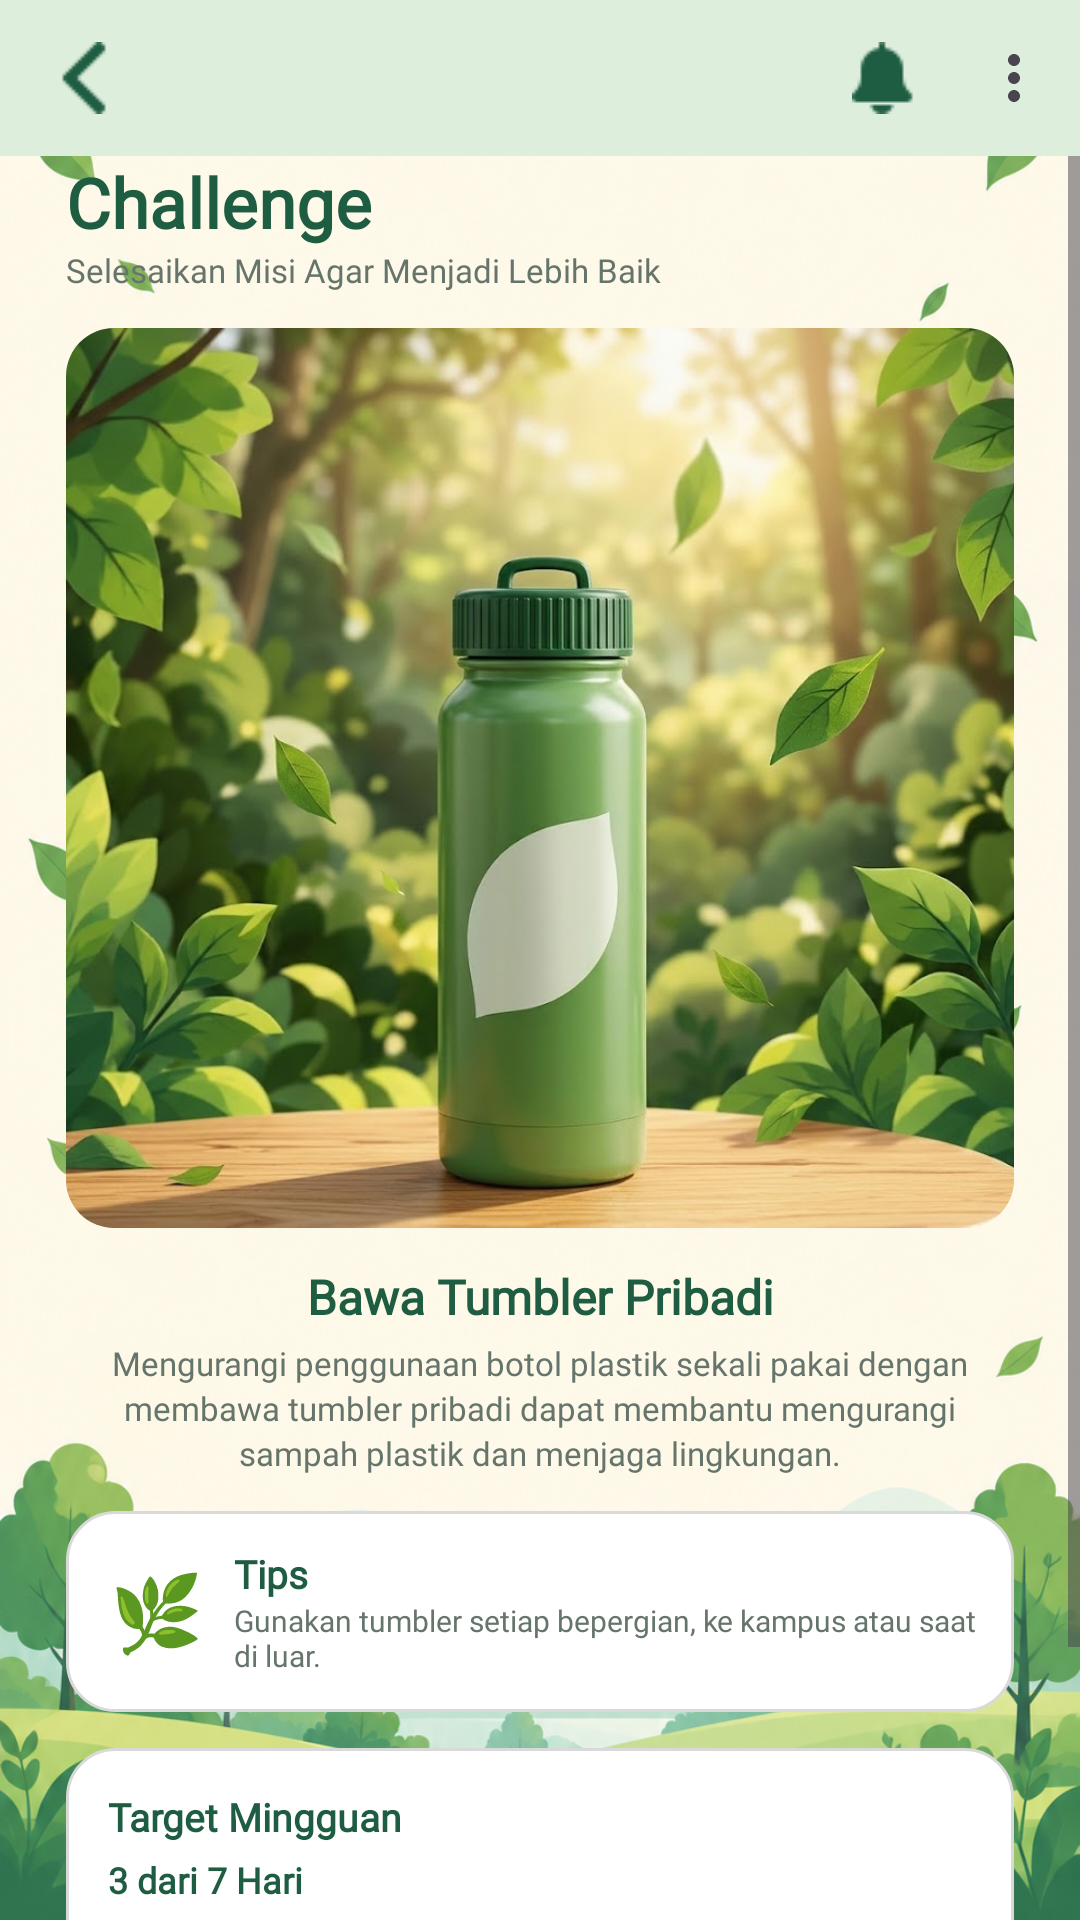

Produce the Android XML layout that renders to this screen, including the resource entries it uses.
<!-- AndroidManifest.xml: application theme Theme.Mobile_Iqbal -->
<!-- res/layout/fragment_challenge.xml -->
<?xml version="1.0" encoding="utf-8"?>
<androidx.constraintlayout.widget.ConstraintLayout
    xmlns:android="http://schemas.android.com/apk/res/android"
    xmlns:app="http://schemas.android.com/apk/res-auto"
    android:layout_width="match_parent"
    android:layout_height="match_parent"
    android:background="@drawable/bgutama">

    <com.google.android.material.appbar.MaterialToolbar
        android:id="@+id/toolbarChallenge"
        android:layout_width="0dp"
        android:layout_height="52dp"
        android:background="#DDEEDC"
        app:navigationIcon="@drawable/left"
        app:title=""
        app:menu="@menu/main_menu"
        app:layout_constraintTop_toTopOf="parent"
        app:layout_constraintStart_toStartOf="parent"
        app:layout_constraintEnd_toEndOf="parent" />

    <ScrollView
        android:layout_width="0dp"
        android:layout_height="0dp"
        android:fillViewport="false"
        android:clipToPadding="false"
        app:layout_constraintTop_toBottomOf="@id/toolbarChallenge"
        app:layout_constraintBottom_toBottomOf="parent"
        app:layout_constraintStart_toStartOf="parent"
        app:layout_constraintEnd_toEndOf="parent">

        <LinearLayout
            android:layout_width="match_parent"
            android:layout_height="wrap_content"
            android:orientation="vertical"
            android:paddingStart="22dp"
            android:paddingEnd="22dp"
            android:paddingBottom="20dp">

            
            <TextView
                android:layout_width="match_parent"
                android:layout_height="wrap_content"
                android:text="Challenge"
                android:textColor="#1F5D42"
                android:textSize="23sp"
                android:textStyle="bold"
                android:fontFamily="@font/poppins" />

            <TextView
                android:layout_width="match_parent"
                android:layout_height="wrap_content"
                android:text="Selesaikan Misi Agar Menjadi Lebih Baik"
                android:textColor="#66756C"
                android:textSize="11sp"
                android:fontFamily="@font/poppins" />

            
            <ImageView
                android:id="@+id/imgChallengeHero"
                android:layout_width="match_parent"
                android:layout_height="300dp"
                android:layout_marginTop="12dp"
                android:background="@drawable/bg_stat_card"
                android:src="@drawable/challenge_tumbler"
                android:scaleType="centerCrop"
                android:contentDescription="Tantangan membawa tumbler"
                android:clipToOutline="true" />

            
            <TextView
                android:id="@+id/txtChallengeTitle"
                android:layout_width="match_parent"
                android:layout_height="wrap_content"
                android:layout_marginTop="12dp"
                android:gravity="center"
                android:text="Bawa Tumbler Pribadi"
                android:textColor="#1F5D42"
                android:textSize="16sp"
                android:textStyle="bold"
                android:fontFamily="@font/poppins" />

            <TextView
                android:id="@+id/txtChallengeDescription"
                android:layout_width="match_parent"
                android:layout_height="wrap_content"
                android:layout_marginTop="4dp"
                android:gravity="center"
                android:text="Mengurangi penggunaan botol plastik sekali pakai dengan membawa tumbler pribadi dapat membantu mengurangi sampah plastik dan menjaga lingkungan."
                android:textColor="#66756C"
                android:textSize="11sp"
                android:lineSpacingExtra="2dp"
                android:fontFamily="@font/poppins" />

            
            <LinearLayout
                android:layout_width="match_parent"
                android:layout_height="wrap_content"
                android:layout_marginTop="12dp"
                android:background="@drawable/bg_stat_card"
                android:orientation="horizontal"
                android:gravity="center_vertical"
                android:padding="12dp">

                <TextView
                    android:layout_width="36dp"
                    android:layout_height="36dp"
                    android:gravity="center"
                    android:text="🌿"
                    android:textSize="25sp" />

                <LinearLayout
                    android:layout_width="0dp"
                    android:layout_height="wrap_content"
                    android:layout_weight="1"
                    android:layout_marginStart="8dp"
                    android:orientation="vertical">

                    <TextView
                        android:layout_width="wrap_content"
                        android:layout_height="wrap_content"
                        android:text="Tips"
                        android:textColor="#1F5D42"
                        android:textSize="13sp"
                        android:textStyle="bold"
                        android:fontFamily="@font/poppins" />

                    <TextView
                        android:layout_width="match_parent"
                        android:layout_height="wrap_content"
                        android:text="Gunakan tumbler setiap bepergian, ke kampus atau saat di luar."
                        android:textColor="#66756C"
                        android:textSize="10sp"
                        android:fontFamily="@font/poppins" />

                </LinearLayout>
            </LinearLayout>

            
            <LinearLayout
                android:layout_width="match_parent"
                android:layout_height="wrap_content"
                android:layout_marginTop="12dp"
                android:background="@drawable/bg_stat_card"
                android:orientation="vertical"
                android:padding="14dp">

                <TextView
                    android:layout_width="match_parent"
                    android:layout_height="wrap_content"
                    android:text="Target Mingguan"
                    android:textColor="#1F5D42"
                    android:textSize="13sp"
                    android:textStyle="bold"
                    android:fontFamily="@font/poppins" />

                <TextView
                    android:id="@+id/txtTargetChallenge"
                    android:layout_width="match_parent"
                    android:layout_height="wrap_content"
                    android:layout_marginTop="4dp"
                    android:text="3 dari 7 Hari"
                    android:textColor="#1F5D42"
                    android:textSize="12sp"
                    android:textStyle="bold"
                    android:fontFamily="@font/poppins" />

                <ProgressBar
                    android:id="@+id/progressChallenge"
                    style="?android:attr/progressBarStyleHorizontal"
                    android:layout_width="match_parent"
                    android:layout_height="7dp"
                    android:layout_marginTop="8dp"
                    android:max="7"
                    android:progress="3"
                    android:progressTint="#1F5D42"
                    android:progressBackgroundTint="#D9D9D9" />

            </LinearLayout>

            
            <com.google.android.material.button.MaterialButton
                android:id="@+id/btnSelesaikanChallenge"
                android:layout_width="match_parent"
                android:layout_height="48dp"
                android:layout_marginTop="16dp"
                android:text="✓  Tandai Sebagai Selesai"
                android:textColor="#FFFFFF"
                android:textSize="12sp"
                android:textStyle="bold"
                android:fontFamily="@font/poppins"
                android:backgroundTint="#1F5D42"
                app:cornerRadius="30dp" />

        </LinearLayout>
    </ScrollView>

</androidx.constraintlayout.widget.ConstraintLayout>
<!-- resources referenced by this layout -->
<resources>
  <!-- drawable bg_stat_card (drawable) -->
  <?xml version="1.0" encoding="utf-8"?>
  <shape xmlns:android="http://schemas.android.com/apk/res/android">
      <solid android:color="#FFFFFF" />
      <corners android:radius="16dp" />
      <stroke
          android:width="1dp"
          android:color="#D9D9D9" />
  </shape>
  <!-- drawable bgutama: png bitmap (drawable, 910591 bytes) -->
  <!-- drawable challenge_tumbler: png bitmap (drawable, 869907 bytes) -->
  <!-- drawable left: png bitmap (drawable, 427 bytes) -->
  <style name="Theme.Mobile_Iqbal" parent="Base.Theme.Mobile_Iqbal" />
  <style name="Base.Theme.Mobile_Iqbal" parent="Theme.Material3.DayNight.NoActionBar">
          
          
      </style>
</resources>
